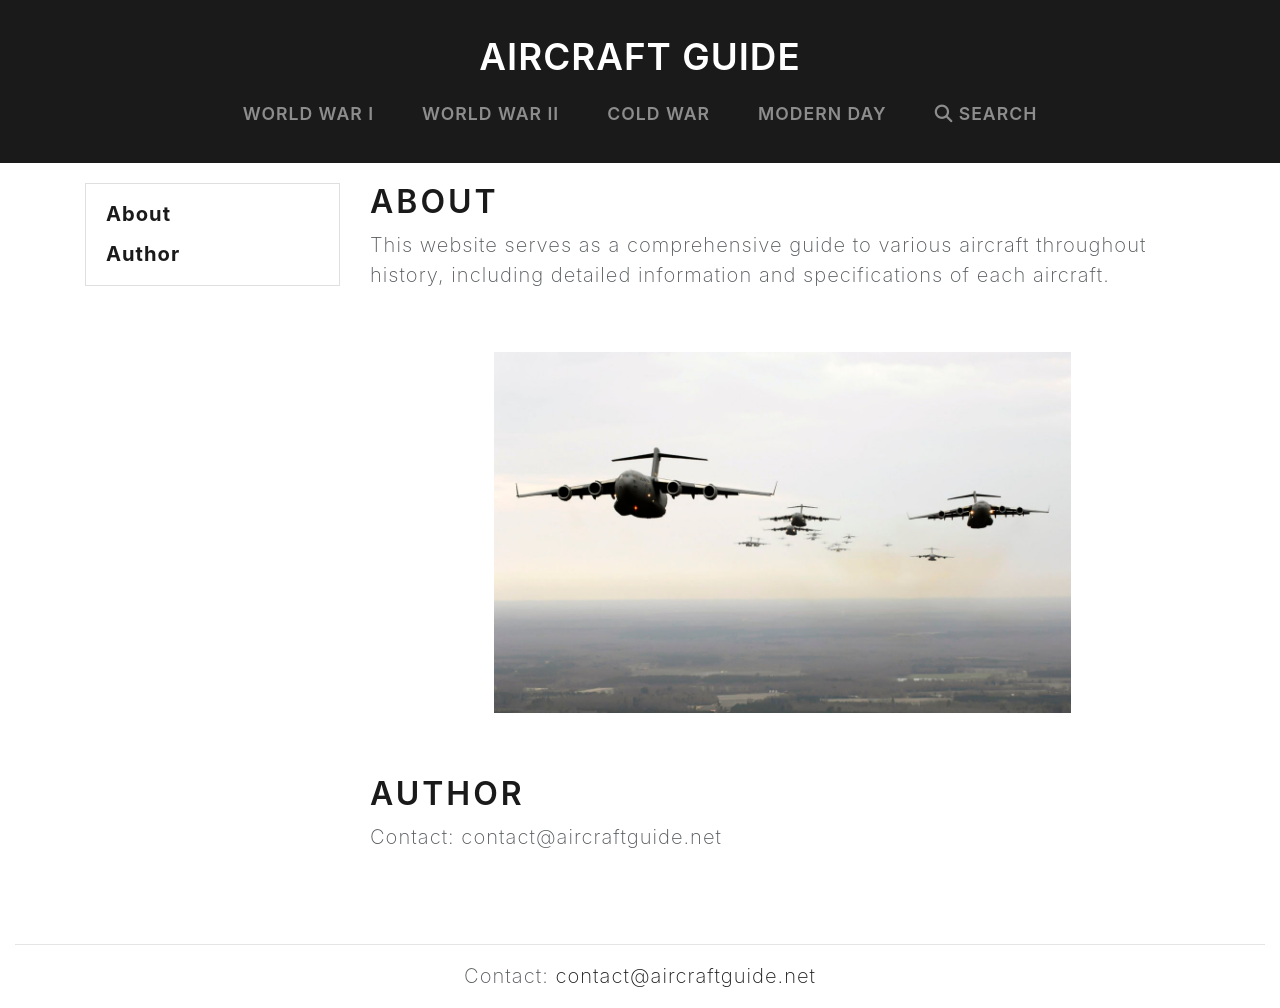

repository: Alpensnow/website · page: index.html · generator: mkdocs

# About

This website serves as a comprehensive guide to various aircraft throughout history, including detailed information and specifications of each aircraft.

<br>

<p align="center">
  <img src="images/squadron_of_c-17_globemasters.jpg" alt="Squadron of C-17 Globemasters" width="70%">
</p>

<br>

# Author

Contact: contact@aircraftguide.net

<br>
